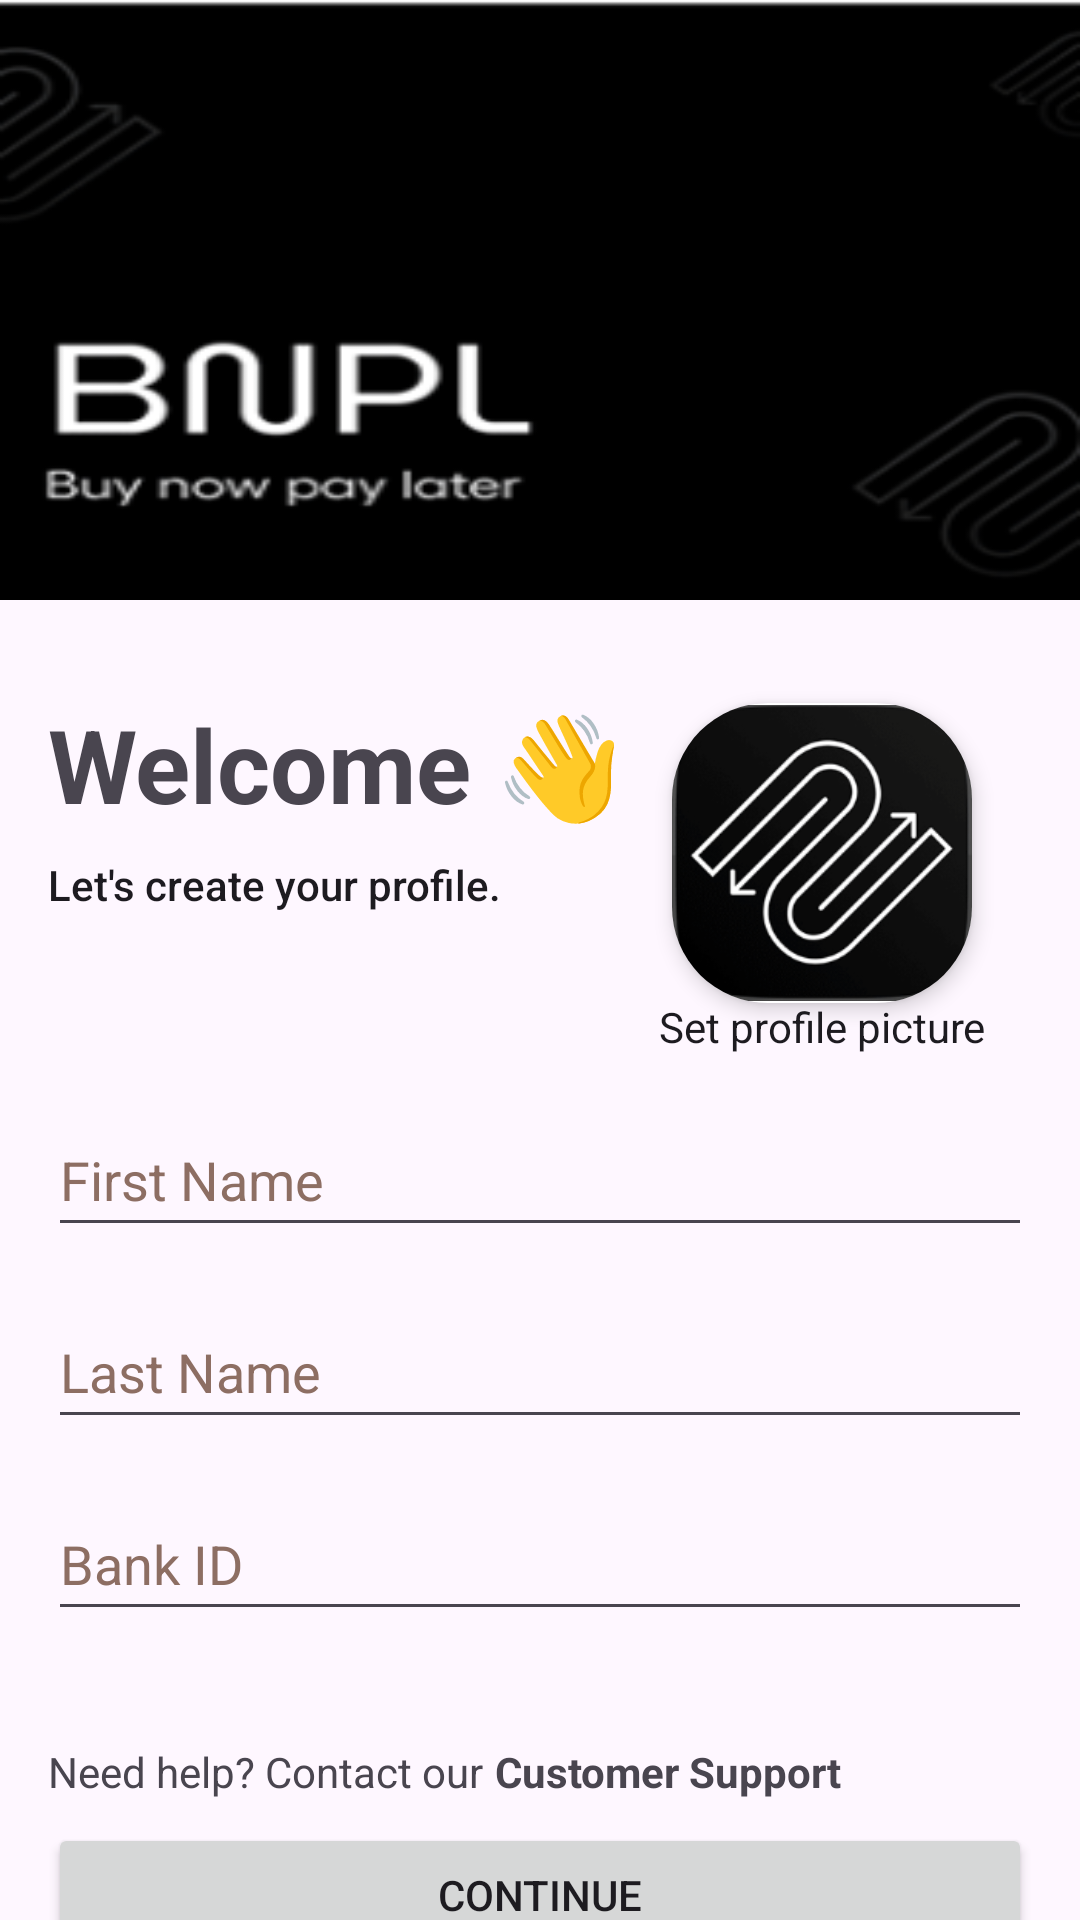

Produce the Android XML layout that renders to this screen, including the resource entries it uses.
<!-- AndroidManifest.xml: application theme Theme.SafeBuddy -->
<!-- res/layout/fragment_create_profile.xml -->
<?xml version="1.0" encoding="utf-8"?>
<androidx.constraintlayout.widget.ConstraintLayout
    xmlns:android="http://schemas.android.com/apk/res/android"
    xmlns:app="http://schemas.android.com/apk/res-auto"
    xmlns:tools="http://schemas.android.com/tools"
    android:layout_width="match_parent"
    android:layout_height="match_parent"
    tools:context=".CreateProfileFragment">


    <EditText
        android:id="@+id/edit_txt_bank_id_create"
        android:layout_width="0dp"
        android:layout_height="wrap_content"
        android:layout_marginTop="16dp"
        android:ems="10"
        android:hint="@string/bank_id"
        android:importantForAutofill="no"
        android:inputType="textPersonName"
        android:minHeight="48dp"
        android:textColorHint="#8D6E63"
        app:layout_constraintEnd_toEndOf="@+id/edit_txt_first_name_create"
        app:layout_constraintHorizontal_bias="0.0"
        app:layout_constraintStart_toStartOf="@+id/edit_txt_first_name_create"
        app:layout_constraintTop_toBottomOf="@+id/edit_txt_second_name_create" />

    <EditText
        android:id="@+id/edit_txt_second_name_create"
        android:layout_width="0dp"
        android:layout_height="wrap_content"
        android:layout_marginTop="16dp"
        android:ems="10"
        android:hint="@string/last_name"
        android:importantForAutofill="no"
        android:inputType="textPersonName"
        android:minHeight="48dp"
        android:textColorHint="#8D6E63"
        app:layout_constraintEnd_toEndOf="@+id/edit_txt_first_name_create"
        app:layout_constraintHorizontal_bias="0.0"
        app:layout_constraintStart_toStartOf="@+id/edit_txt_first_name_create"
        app:layout_constraintTop_toBottomOf="@+id/edit_txt_first_name_create" />

    <ImageView
        android:id="@+id/imageView"
        android:layout_width="0dp"
        android:layout_height="200dp"
        android:contentDescription="@string/buy_now_pay_later"
        android:scaleType="fitXY"
        android:src="@drawable/img_bnpl"
        app:layout_constraintEnd_toEndOf="parent"
        app:layout_constraintStart_toStartOf="parent"
        app:layout_constraintTop_toTopOf="parent" />

    <TextView
        android:id="@+id/textView"
        android:layout_width="wrap_content"
        android:layout_height="wrap_content"
        android:layout_marginStart="16dp"
        android:layout_marginTop="32dp"
        android:text="@string/welcome"
        android:textAppearance="@style/TextAppearance.AppCompat.Display1"
        android:textStyle="bold"
        app:layout_constraintStart_toStartOf="parent"
        app:layout_constraintTop_toBottomOf="@+id/imageView" />

    <TextView
        android:id="@+id/textView2"
        android:layout_width="wrap_content"
        android:layout_height="wrap_content"
        android:layout_marginTop="8dp"
        android:text="@string/let_s_create_your_profile"
        android:textAppearance="@style/TextAppearance.AppCompat.Body2"
        app:layout_constraintStart_toStartOf="@+id/textView"
        app:layout_constraintTop_toBottomOf="@+id/textView" />

    <androidx.cardview.widget.CardView
        android:id="@+id/cardView_profile_img"
        android:layout_width="wrap_content"
        android:layout_height="wrap_content"
        android:layout_marginStart="16dp"
        android:layout_marginTop="32dp"
        app:cardCornerRadius="32dp"
        app:cardElevation="4dp"
        app:layout_constraintBottom_toBottomOf="@+id/textView2"
        app:layout_constraintStart_toEndOf="@+id/textView"
        app:layout_constraintTop_toTopOf="@+id/textView">

        <ImageView
            android:id="@+id/img_user_profile"
            android:layout_width="100dp"
            android:layout_height="100dp"
            android:contentDescription="@string/user_profile_picture"
            android:src="@drawable/icon_dark" />
    </androidx.cardview.widget.CardView>

    <TextView
        android:id="@+id/textView3"
        android:layout_width="wrap_content"
        android:layout_height="wrap_content"
        android:layout_marginTop="-2dp"
        android:text="@string/set_profile_picture"
        android:textAppearance="@style/TextAppearance.AppCompat.Body1"
        app:layout_constraintEnd_toEndOf="@+id/cardView_profile_img"
        app:layout_constraintStart_toStartOf="@+id/cardView_profile_img"
        app:layout_constraintTop_toBottomOf="@+id/cardView_profile_img" />

    <EditText
        android:id="@+id/edit_txt_first_name_create"
        android:layout_width="0dp"
        android:layout_height="wrap_content"
        android:layout_marginStart="16dp"
        android:layout_marginTop="16dp"
        android:layout_marginEnd="16dp"
        android:ems="10"
        android:hint="@string/first_name"
        android:importantForAutofill="no"
        android:inputType="textPersonName"
        android:minHeight="48dp"
        android:textColorHint="#8D6E63"
        app:layout_constraintEnd_toEndOf="parent"
        app:layout_constraintStart_toStartOf="parent"
        app:layout_constraintTop_toBottomOf="@+id/textView3" />

    <Button
        android:id="@+id/btn_continue_create"
        android:layout_width="0dp"
        android:layout_height="wrap_content"
        android:layout_marginTop="64dp"
        android:text="@string/btn_continue"
        app:icon="@drawable/ic_baseline_arrow_right_alt_24"
        app:iconGravity="textEnd"
        app:iconSize="32dp"
        app:layout_constraintEnd_toEndOf="@+id/edit_txt_second_name_create"
        app:layout_constraintHorizontal_bias="0.0"
        app:layout_constraintStart_toStartOf="@+id/edit_txt_second_name_create"
        app:layout_constraintTop_toBottomOf="@+id/edit_txt_bank_id_create" />

    <TextView
        android:id="@+id/textView4"
        android:layout_width="wrap_content"
        android:layout_height="wrap_content"
        android:layout_marginStart="16dp"
        android:layout_marginBottom="40dp"
        android:text="@string/need_help_contact_our"
        app:layout_constraintBottom_toBottomOf="parent"
        app:layout_constraintStart_toStartOf="parent" />

    <TextView
        android:id="@+id/txt_customer_support"
        android:layout_width="wrap_content"
        android:layout_height="wrap_content"
        android:layout_marginStart="4dp"
        android:text="@string/customer_support"
        android:textStyle="bold"
        app:layout_constraintBottom_toBottomOf="@+id/textView4"
        app:layout_constraintStart_toEndOf="@+id/textView4"
        app:layout_constraintTop_toTopOf="@+id/textView4" />


    





















</androidx.constraintlayout.widget.ConstraintLayout>
<!-- resources referenced by this layout -->
<resources>
  <dimen name="input_txt_corner_Radius">26dp</dimen>
  <!-- drawable icon_dark: png bitmap (drawable, 37059 bytes) -->
  <!-- drawable img_bnpl: png bitmap (drawable, 16203 bytes) -->
  <string name="bank_id">Bank ID</string>
  <string name="btn_continue">Continue</string>
  <string name="buy_now_pay_later">Buy now pay later</string>
  <string name="customer_support">Customer Support</string>
  <string name="first_name">First Name</string>
  <string name="last_name">Last Name</string>
  <string name="let_s_create_your_profile">Let\'s create your profile.</string>
  <string name="need_help_contact_our">Need help? Contact our</string>
  <string name="set_profile_picture">Set profile picture</string>
  <string name="user_profile_picture">User profile picture</string>
  <string name="welcome">Welcome 👋</string>
  <style name="Theme.SafeBuddy" parent="Base.Theme.SafeBuddy" />
  <style name="Base.Theme.SafeBuddy" parent="Theme.Material3.DayNight.NoActionBar">
          
          <item name="colorPrimary">@color/black</item>
          <item name="colorSecondary">@color/white</item>
      </style>
  <!-- not gathered from this repository: default colours our renderer supplied (Android Studio template values) -->
  <color name="black">#FF000000</color>
  <color name="white">#FFFFFFFF</color>
</resources>
